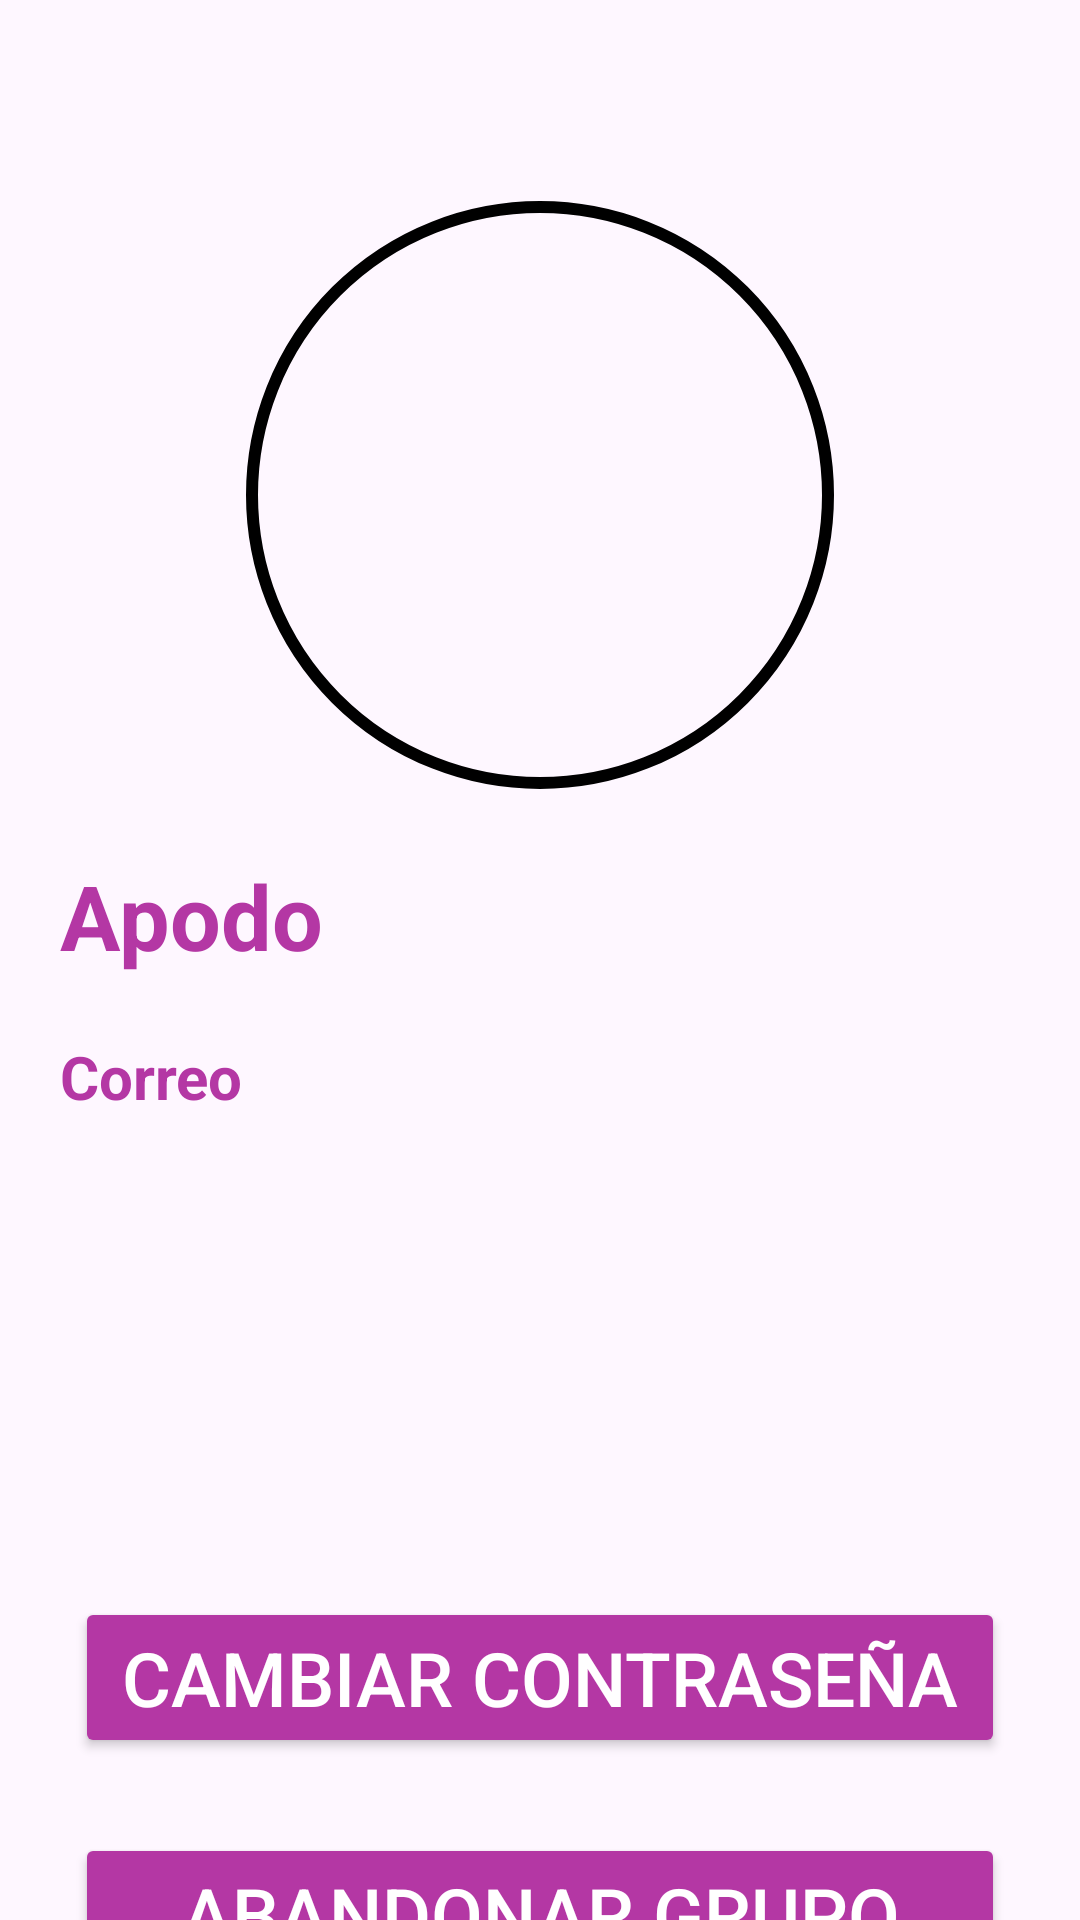

This screen was rendered from an Android layout file. Write that file and the resources it references.
<!-- AndroidManifest.xml: application theme Theme.HomeSync -->
<!-- res/layout/activity_settings_fragment.xml -->
<?xml version="1.0" encoding="utf-8"?>
<androidx.constraintlayout.widget.ConstraintLayout xmlns:android="http://schemas.android.com/apk/res/android"
    xmlns:app="http://schemas.android.com/apk/res-auto"
    xmlns:tools="http://schemas.android.com/tools"
    android:id="@+id/main"
    android:layout_width="match_parent"
    android:layout_height="match_parent">


    
    <com.google.android.material.imageview.ShapeableImageView
        android:id="@+id/imageProfile"
        android:layout_width="200dp"
        android:layout_height="200dp"
        android:layout_marginTop="65dp"
        app:layout_constraintTop_toTopOf="parent"
        app:layout_constraintStart_toStartOf="parent"
        app:layout_constraintEnd_toEndOf="parent"
        app:shapeAppearanceOverlay="@style/RoundImageView"
        app:strokeColor="@color/black"
        app:strokeWidth="4dp"
        android:padding="4dp"
        android:clickable="true"
        android:scaleType="fitCenter"/>


    
    <ImageButton
        android:id="@+id/changeNickname"
        android:layout_width="30dp"
        android:layout_height="30dp"
        android:layout_marginTop="25dp"
        android:layout_marginRight="20dp"
        android:scaleType="centerCrop"
        android:background="@android:color/transparent"
        app:srcCompat="@drawable/editar"
        app:layout_constraintTop_toBottomOf="@id/imageProfile"
        app:layout_constraintEnd_toEndOf="parent"/>

    
    <TextView
        android:id="@+id/nicknameUser"
        android:layout_width="match_parent"
        android:layout_height="wrap_content"
        android:text="Apodo"
        android:textSize="@dimen/h2"
        android:textStyle="bold"
        android:layout_margin="20dp"
        android:textColor="@color/texts"
        app:layout_constraintTop_toBottomOf="@id/imageProfile"
        app:layout_constraintStart_toStartOf="parent"
        app:layout_constraintEnd_toEndOf="parent" />

    
    <TextView
        android:id="@+id/mailUser"
        android:layout_width="match_parent"
        android:layout_height="wrap_content"
        android:text="Correo"
        android:textSize="@dimen/h3"
        android:textStyle="bold"
        android:layout_marginLeft="20dp"
        android:layout_marginTop="20dp"
        android:textColor="@color/texts"
        app:layout_constraintTop_toBottomOf="@id/nicknameUser"
        app:layout_constraintStart_toStartOf="parent"
        app:layout_constraintEnd_toEndOf="parent" />

    
    <Button
        android:id="@+id/changePassword"
        android:layout_width="0dp"
        android:layout_height="wrap_content"
        android:text="Cambiar Contraseña"
        android:textSize="@dimen/button"
        android:layout_marginLeft="@dimen/button"
        android:layout_marginRight="@dimen/button"
        android:layout_marginTop="160dp"
        android:backgroundTint="@color/buttons"
        android:textColor="@color/white"
        app:layout_constraintTop_toBottomOf="@id/mailUser"
        app:layout_constraintStart_toStartOf="parent"
        app:layout_constraintEnd_toEndOf="parent"
        app:layout_constraintHorizontal_bias="0.5" />

    
    <Button
        android:id="@+id/leaveGroup"
        android:layout_width="0dp"
        android:layout_height="wrap_content"
        android:text="Abandonar Grupo"
        android:textSize="@dimen/button"
        android:layout_margin="@dimen/button"
        android:backgroundTint="@color/buttons"
        android:textColor="@color/white"
        app:layout_constraintTop_toBottomOf="@id/changePassword"
        app:layout_constraintStart_toStartOf="parent"
        app:layout_constraintEnd_toEndOf="parent"
        app:layout_constraintHorizontal_bias="0.5" />

    
    <Button
        android:id="@+id/logOut"
        android:layout_width="0dp"
        android:layout_height="wrap_content"
        android:text="Cerrar Sesión"
        android:textSize="@dimen/button"
        android:layout_margin="@dimen/button"
        android:backgroundTint="@color/buttons"
        android:textColor="@color/white"
        app:layout_constraintTop_toBottomOf="@id/leaveGroup"
        app:layout_constraintStart_toStartOf="parent"
        app:layout_constraintEnd_toEndOf="parent"
        app:layout_constraintHorizontal_bias="0.5" />






    
    <TextView
        android:id="@+id/createGroupTextView"
        android:layout_width="wrap_content"
        android:layout_height="wrap_content"
        android:text="No existe ningún grupo"
        android:textAlignment="center"
        android:textSize="@dimen/title2"
        android:textStyle="bold"
        app:layout_constraintTop_toTopOf="parent"
        app:layout_constraintStart_toStartOf="parent"
        app:layout_constraintEnd_toEndOf="parent"
        android:layout_marginTop="220dp"
        android:visibility="gone"/>

    <Button
        android:id="@+id/createGroupButton"
        android:layout_width="0dp"
        android:layout_height="wrap_content"
        android:text="Crear Grupo"
        android:textSize="@dimen/button"
        android:layout_marginTop="100dp"
        android:layout_marginHorizontal="65dp"
        app:layout_constraintTop_toBottomOf="@id/createGroupTextView"
        app:layout_constraintStart_toStartOf="parent"
        app:layout_constraintEnd_toEndOf="parent"
        app:layout_constraintHorizontal_bias="0.5"
        android:visibility="gone"/>

</androidx.constraintlayout.widget.ConstraintLayout>
<!-- resources referenced by this layout -->
<resources>
  <color name="black">#FF000000</color>
  <color name="buttons">#B437A4</color>
  <color name="texts">#B437A4</color>
  <color name="white">#FFFFFFFF</color>
  <dimen name="button">25sp</dimen>
  <dimen name="h2">30sp</dimen>
  <dimen name="h3">20sp</dimen>
  <dimen name="title2">60sp</dimen>
  <style name="RoundImageView">
          <item name="cornerFamily">rounded</item>
          <item name="cornerSize">50%</item>
      </style>
  <style name="Theme.HomeSync" parent="Base.Theme.HomeSync" />
  <style name="Base.Theme.HomeSync" parent="Theme.Material3.DayNight.NoActionBar">
          
          <item name="colorPrimary">@color/buttons</item>
      </style>
</resources>
